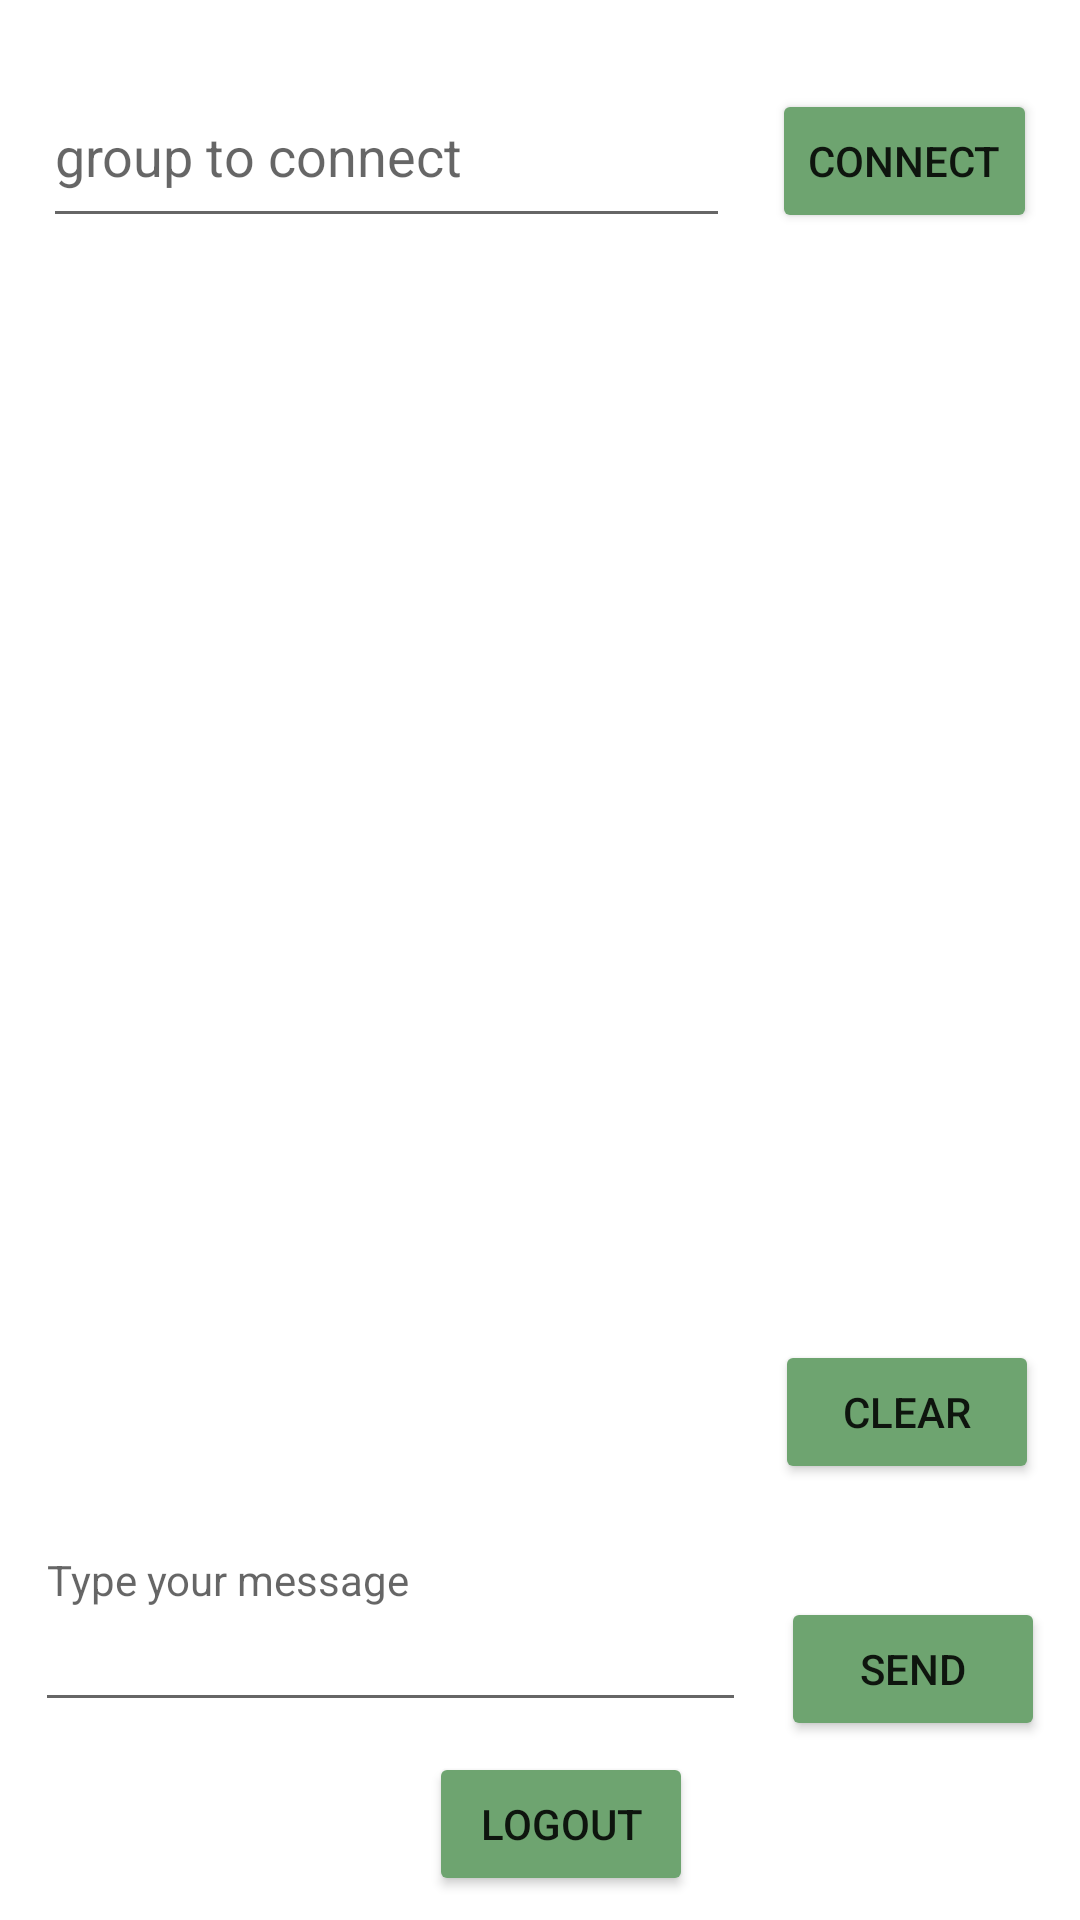

Produce the Android XML layout that renders to this screen, including the resource entries it uses.
<!-- AndroidManifest.xml: application theme Theme.PChat -->
<!-- res/layout/activity_join_chatroom.xml -->
<?xml version="1.0" encoding="utf-8"?>
<androidx.constraintlayout.widget.ConstraintLayout xmlns:android="http://schemas.android.com/apk/res/android"
    xmlns:app="http://schemas.android.com/apk/res-auto"
    xmlns:tools="http://schemas.android.com/tools"
    android:layout_width="match_parent"
    android:layout_height="match_parent"
    tools:context=".JoinChatroom">

    <TextView
        android:id="@+id/MUCChatwindow"
        android:layout_width="347dp"
        android:layout_height="349dp"
        android:maxLength="5000"
        android:maxLines="1000"
        app:layout_constraintBottom_toBottomOf="parent"
        app:layout_constraintEnd_toEndOf="parent"
        app:layout_constraintStart_toStartOf="parent"
        app:layout_constraintTop_toTopOf="parent"
        app:layout_constraintVertical_bias="0.302" />

    <EditText
        android:id="@+id/GroupToConnect"
        android:layout_width="229dp"
        android:layout_height="58dp"
        android:ems="10"
        android:hint="group to connect"
        android:inputType="textPersonName"
        app:layout_constraintBottom_toTopOf="@+id/MUCChatwindow"
        app:layout_constraintEnd_toStartOf="@+id/ConnectToGroupButton"
        app:layout_constraintStart_toStartOf="parent"
        app:layout_constraintTop_toTopOf="parent"
        app:layout_constraintVertical_bias="0.708" />

    <Button
        android:id="@+id/ConnectToGroupButton"
        android:layout_width="wrap_content"
        android:layout_height="wrap_content"
        android:backgroundTint="#6EA470"
        android:text="Connect"
        app:layout_constraintBottom_toTopOf="@+id/MUCChatwindow"
        app:layout_constraintEnd_toEndOf="parent"
        app:layout_constraintStart_toEndOf="@+id/GroupToConnect"
        app:layout_constraintTop_toTopOf="parent"
        app:layout_constraintVertical_bias="0.741" />

    <EditText
        android:id="@+id/MessageToSend"
        android:layout_width="237dp"
        android:layout_height="67dp"
        android:layout_marginTop="24dp"
        android:ems="10"
        android:gravity="start|top"
        android:hint="Type your message"
        android:inputType="textMultiLine"
        android:textSize="14sp"
        app:layout_constraintBottom_toTopOf="@+id/LogoutFromChatButton"
        app:layout_constraintEnd_toStartOf="@+id/MessageSendButton"
        app:layout_constraintStart_toStartOf="parent"
        app:layout_constraintTop_toBottomOf="@+id/MUCChatwindow"
        app:layout_constraintVertical_bias="0.823" />

    <Button
        android:id="@+id/MessageSendButton"
        android:layout_width="wrap_content"
        android:layout_height="wrap_content"
        android:backgroundTint="#6EA470"
        android:text="Send"
        app:layout_constraintBottom_toBottomOf="parent"
        app:layout_constraintEnd_toEndOf="parent"
        app:layout_constraintStart_toEndOf="@+id/MessageToSend"
        app:layout_constraintTop_toBottomOf="@+id/MUCChatwindow"
        app:layout_constraintVertical_bias="0.616" />

    <Button
        android:id="@+id/LogoutFromChatButton"
        android:layout_width="wrap_content"
        android:layout_height="wrap_content"
        android:layout_marginBottom="8dp"
        android:backgroundTint="#6EA470"
        android:text="Logout"
        app:layout_constraintBottom_toBottomOf="parent"
        app:layout_constraintEnd_toEndOf="parent"
        app:layout_constraintHorizontal_bias="0.526"
        app:layout_constraintStart_toStartOf="parent" />

    <Button
        android:id="@+id/clearchatbutton"
        android:layout_width="wrap_content"
        android:layout_height="wrap_content"
        android:backgroundTint="#6EA470"
        android:text="clear"
        app:layout_constraintBottom_toTopOf="@+id/MessageSendButton"
        app:layout_constraintEnd_toEndOf="parent"
        app:layout_constraintHorizontal_bias="0.95"
        app:layout_constraintStart_toStartOf="parent"
        app:layout_constraintTop_toBottomOf="@+id/MUCChatwindow"
        app:layout_constraintVertical_bias="0.206" />
</androidx.constraintlayout.widget.ConstraintLayout>
<!-- resources referenced by this layout -->
<resources>
  <style name="Theme.PChat" parent="Theme.MaterialComponents.DayNight.DarkActionBar">
          
          <item name="colorPrimary">@color/purple_500</item>
          <item name="colorPrimaryVariant">@color/purple_700</item>
          <item name="colorOnPrimary">@color/white</item>
          
          <item name="colorSecondary">@color/teal_200</item>
          <item name="colorSecondaryVariant">@color/teal_700</item>
          <item name="colorOnSecondary">@color/black</item>
          
          <item name="android:statusBarColor" tools:targetApi="l">?attr/colorPrimaryVariant</item>
          
      </style>
  <color name="purple_500">#FF6200EE</color>
  <color name="purple_700">#FF3700B3</color>
  <color name="white">#FFFFFFFF</color>
  <color name="teal_200">#FF03DAC5</color>
  <color name="teal_700">#FF018786</color>
  <color name="black">#FF000000</color>
</resources>
